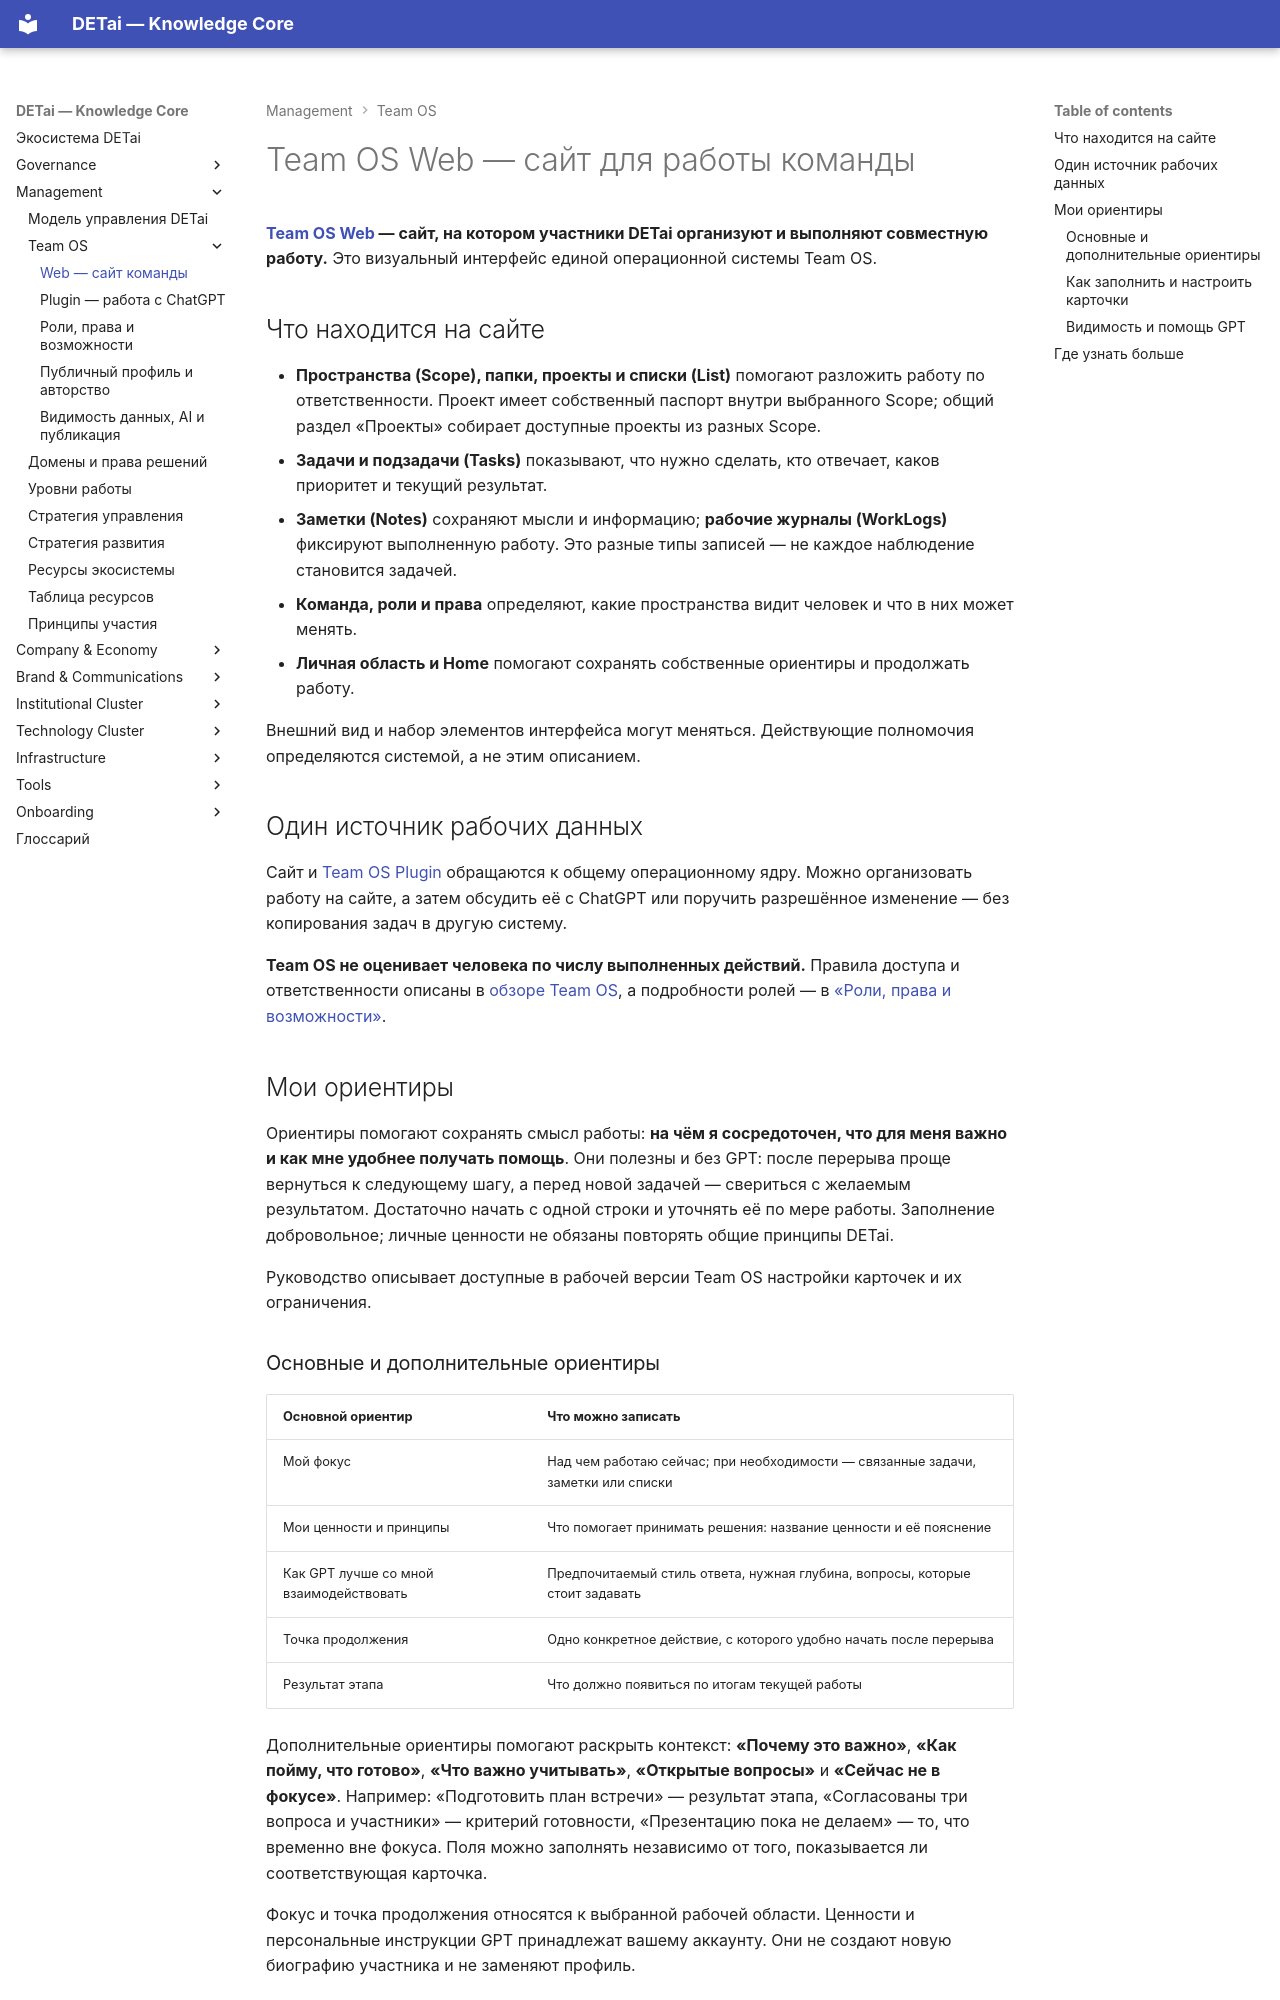

repository: DETai-org/Knowledge_substrate · page: ru/management-layer/team-os/web/index.html · generator: mkdocs

---
type: ecosystem
title: Team OS Web — сайт для работы команды
classification:
  scope: DETai_ecosystem
  context: governance-operating-model
  layer: public-interface
  function: explanation
  system: governance-operating-model
  domain: team-os-web
  audiences: [public, team, agents]
descriptive:
  id: detai-platform-team-os-web
  version: v3
  status: draft
  date_ymd: 2026-10-23
  date_update: 2026-10-23
governance:
  canonicality: working
  visibility: public
  owner_role: operating-model-owner
  approver_role: founder
links:
  external_links:
    - type: MkDocs_ru
      url: https://docs.detai-x.com/ru/management-layer/team-os/web/
  document_links:
    - schema: ecosystem
      link_type: part-of
      linked_document_id: detai-platform-detai-e3-infra-team-os-index
---

# Team OS Web — сайт для работы команды

**[Team OS Web](https://team.detai-x.com/) — сайт, на котором участники DETai организуют и выполняют совместную работу.** Это визуальный интерфейс единой операционной системы Team OS.

## Что находится на сайте

- **Пространства (Scope), папки, проекты и списки (List)** помогают разложить работу по ответственности. Проект имеет собственный паспорт внутри выбранного Scope; общий раздел «Проекты» собирает доступные проекты из разных Scope.
- **Задачи и подзадачи (Tasks)** показывают, что нужно сделать, кто отвечает, каков приоритет и текущий результат.
- **Заметки (Notes)** сохраняют мысли и информацию; **рабочие журналы (WorkLogs)** фиксируют выполненную работу. Это разные типы записей — не каждое наблюдение становится задачей.
- **Команда, роли и права** определяют, какие пространства видит человек и что в них может менять.
- **Личная область и Home** помогают сохранять собственные ориентиры и продолжать работу.

Внешний вид и набор элементов интерфейса могут меняться. Действующие полномочия определяются системой, а не этим описанием.

## Один источник рабочих данных

Сайт и [Team OS Plugin](plugin.md) обращаются к общему операционному ядру. Можно организовать работу на сайте, а затем обсудить её с ChatGPT или поручить разрешённое изменение — без копирования задач в другую систему.

**Team OS не оценивает человека по числу выполненных действий.** Правила доступа и ответственности описаны в [обзоре Team OS](index.md), а подробности ролей — в [«Роли, права и возможности»](access.md).

## Мои ориентиры { #orientations }

Ориентиры помогают сохранять смысл работы: **на чём я сосредоточен, что для меня
важно и как мне удобнее получать помощь**. Они полезны и без GPT: после перерыва
проще вернуться к следующему шагу, а перед новой задачей — свериться с желаемым
результатом. Достаточно начать с одной строки и уточнять её по мере работы.
Заполнение добровольное; личные ценности не обязаны повторять общие принципы DETai.

Руководство описывает доступные в рабочей версии Team OS настройки карточек и их ограничения.

### Основные и дополнительные ориентиры

| Основной ориентир | Что можно записать |
| --- | --- |
| Мой фокус | Над чем работаю сейчас; при необходимости — связанные задачи, заметки или списки |
| Мои ценности и принципы | Что помогает принимать решения: название ценности и её пояснение |
| Как GPT лучше со мной взаимодействовать | Предпочитаемый стиль ответа, нужная глубина, вопросы, которые стоит задавать |
| Точка продолжения | Одно конкретное действие, с которого удобно начать после перерыва |
| Результат этапа | Что должно появиться по итогам текущей работы |

Дополнительные ориентиры помогают раскрыть контекст: **«Почему это важно»**,
**«Как пойму, что готово»**, **«Что важно учитывать»**, **«Открытые вопросы»** и
**«Сейчас не в фокусе»**. Например: «Подготовить план встречи» — результат этапа,
«Согласованы три вопроса и участники» — критерий готовности, «Презентацию пока
не делаем» — то, что временно вне фокуса. Поля можно заполнять независимо от того,
показывается ли соответствующая карточка.

Фокус и точка продолжения относятся к выбранной рабочей области. Ценности и
персональные инструкции GPT принадлежат вашему аккаунту. Они не создают новую
биографию участника и не заменяют профиль.
